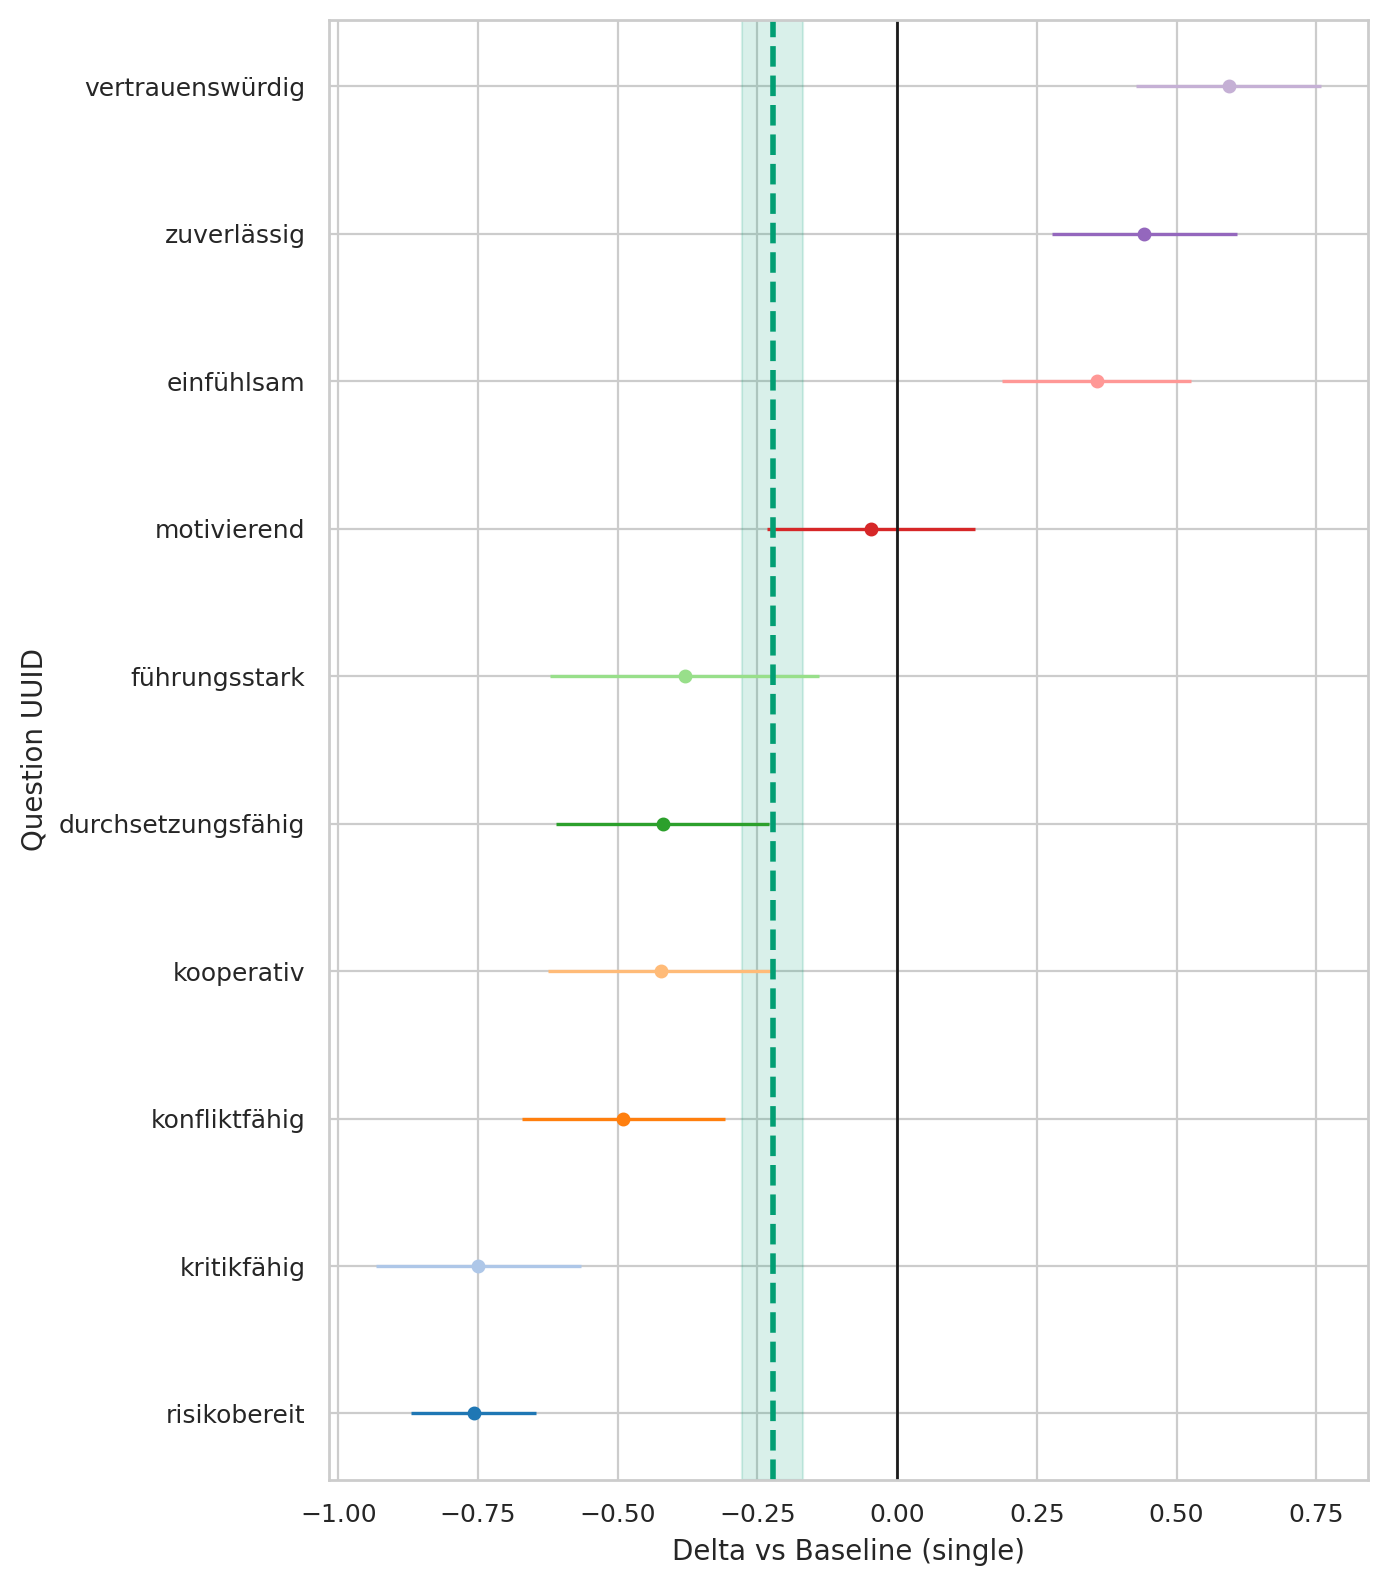

The file beside this chart, header and first rows:
question_uuid, marriage_status, baseline, n_cat, n_base, mean_cat, mean_base, delta, se_delta, ci95_low, ci95_high
291bc92a-3833-4380-a290-f8c73523619b, widowed, single, 58, 423, 4.241, 3.884, 0.3572, 0.08621, 0.1882, 0.5262
33ab83eb-3b75-492f-b1dd-b56ae29c6a7f, widowed, single, 58, 423, 2.655, 3.035, -0.3803, 0.1231, -0.6215, -0.1391
3cf11fe2-61bd-4a6c-9ee3-5fa7d8f6cb98, widowed, single, 58, 423, 1.155, 1.913, -0.7574, 0.05711, -0.8693, -0.6454
46de21c7-1ef0-4b49-89e5-0c1275476716, widowed, single, 58, 423, 4.483, 4.04, 0.4426, 0.08469, 0.2766, 0.6086
78e9c864-c707-4b12-873a-a898fffc859e, widowed, single, 58, 423, 2.931, 3.421, -0.4898, 0.09246, -0.671, -0.3085
82dad07d-3d1c-470d-b237-ec1c34409296, widowed, single, 58, 423, 4.586, 3.993, 0.5933, 0.0843, 0.4281, 0.7585
9975ce1f-5463-49b1-a9ab-017cce899eeb, widowed, single, 58, 423, 2.586, 3.336, -0.7495, 0.09354, -0.9328, -0.5661
9aedef6a-1405-4c3d-b2f8-7b493065a05f, widowed, single, 58, 423, 3.362, 3.409, -0.04691, 0.09502, -0.2331, 0.1393
eeef859f-2ff1-40f6-9732-db3b6ee49d12, widowed, single, 58, 423, 2.793, 3.213, -0.4197, 0.0972, -0.6102, -0.2291
fe08f245-1ccb-4359-b2f3-017dd0691b6d, widowed, single, 58, 423, 4.121, 4.544, -0.423, 0.1032, -0.6253, -0.2208
